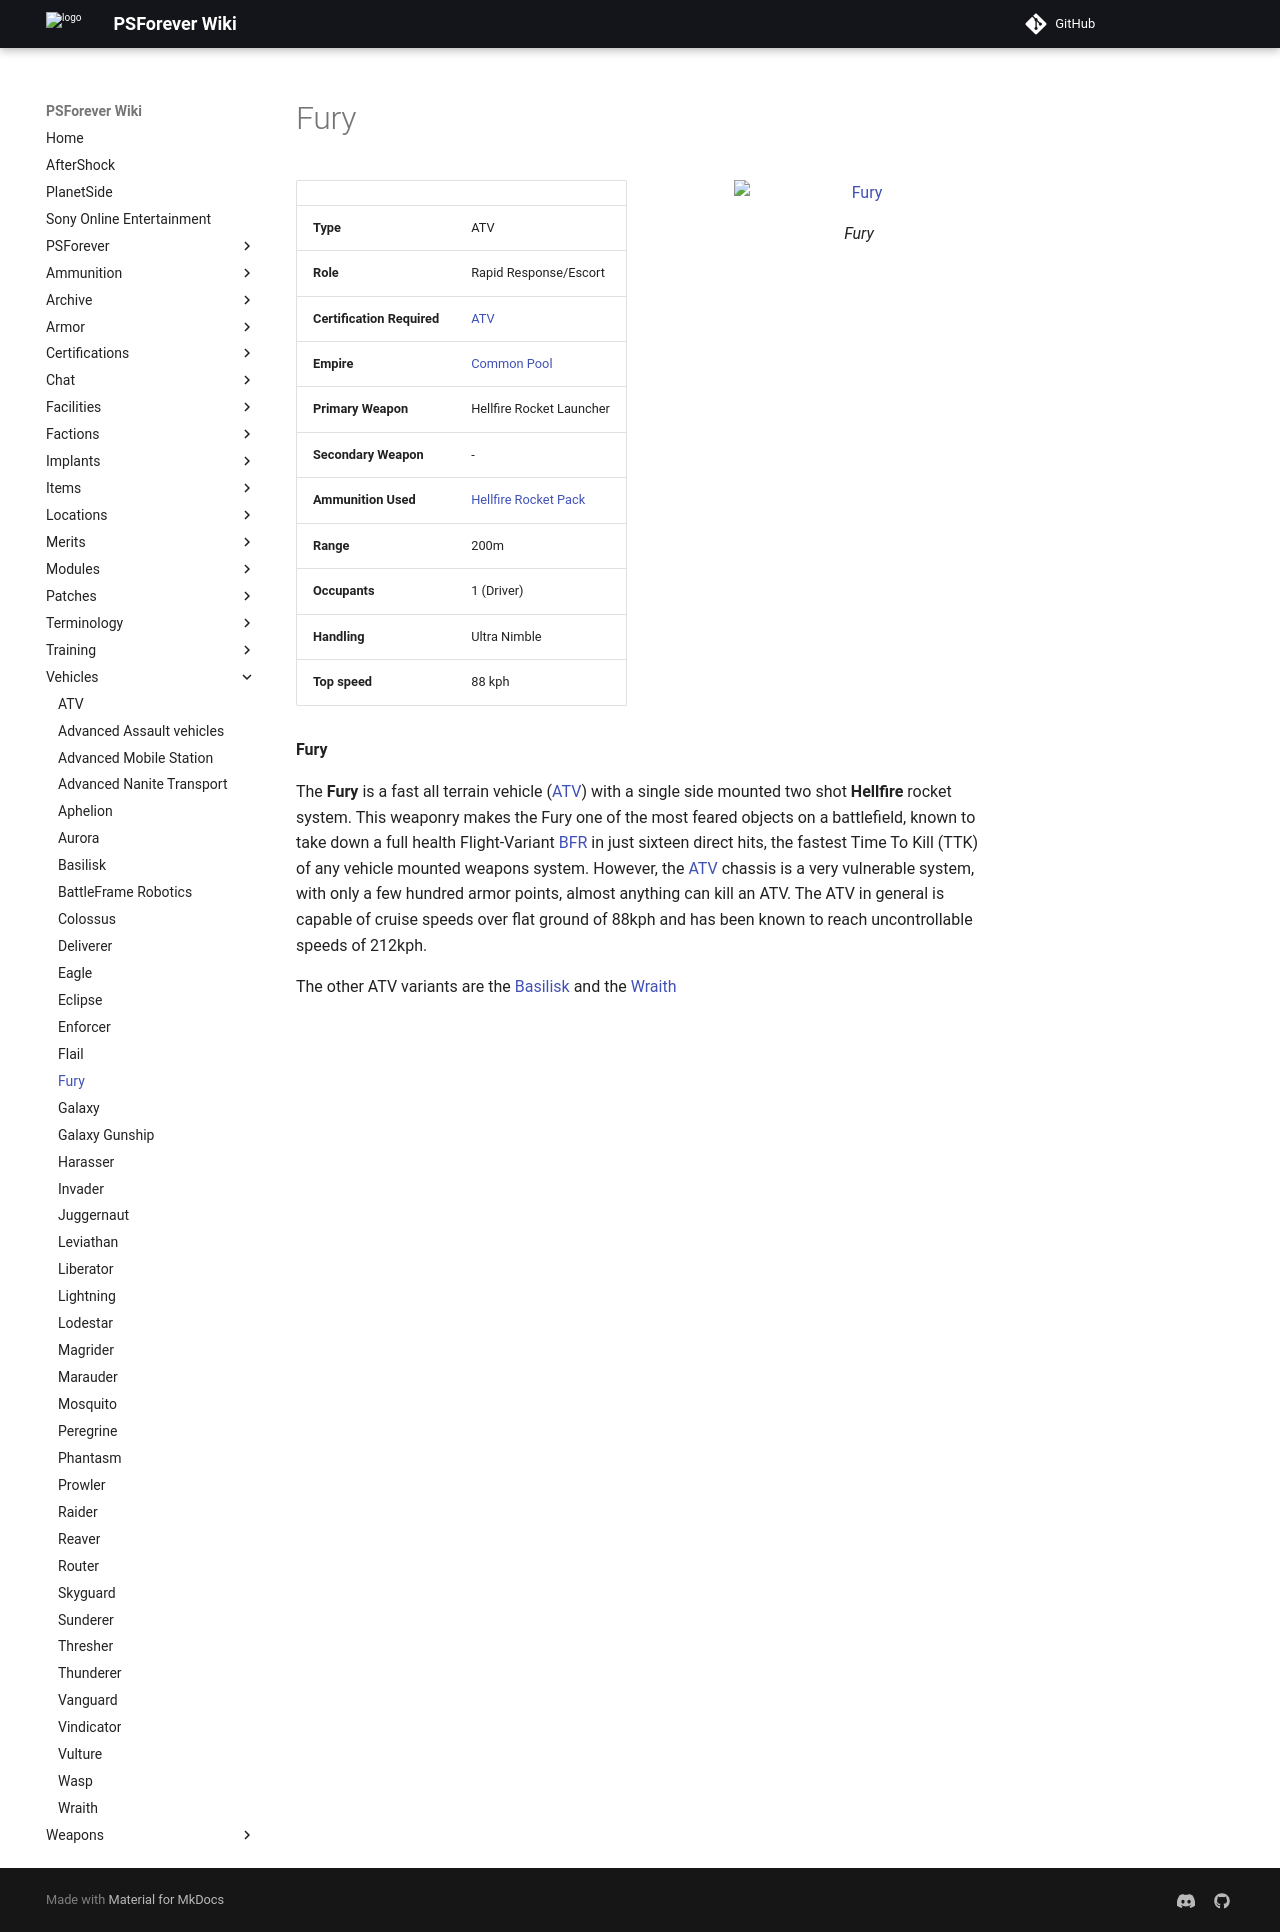

repository: psforever/wiki · page: vehicles/Fury/index.html · generator: mkdocs

# Fury

![Fury](../images/Fury.jpg){ class="figure" }

|                            |                                                               |
| -------------------------- | ------------------------------------------------------------- |
| **Type**                   | ATV                                                           |
| **Role**                   | Rapid Response/Escort                                         |
| **Certification Required** | [ATV](<../certifications/ATV_(Certification).md>)             |
| **Empire**                 | [Common Pool](../terminology/Common_Pool.md)                  |
| **Primary Weapon**         | Hellfire Rocket Launcher                                      |
| **Secondary Weapon**       | \-                                                            |
| **Ammunition Used**        | [Hellfire Rocket Pack](../ammunition/Hellfire_Rocket_Pack.md) |
| **Range**                  | 200m                                                          |
| **Occupants**              | 1 (Driver)                                                    |
| **Handling**               | Ultra Nimble                                                  |
| **Top speed**              | 88 kph                                                        |

**Fury**

The **Fury** is a fast all terrain vehicle ([ATV](ATV.md)) with a single side
mounted two shot **Hellfire** rocket system. This weaponry makes the Fury one of
the most feared objects on a battlefield, known to take down a full health
Flight-Variant [BFR](BattleFrame_Robotics.md) in just sixteen direct hits, the
fastest Time To Kill (TTK) of any vehicle mounted weapons system. However, the
[ATV](ATV.md) chassis is a very vulnerable system, with only a few hundred armor
points, almost anything can kill an ATV. The ATV in general is capable of cruise
speeds over flat ground of 88kph and has been known to reach uncontrollable
speeds of 212kph.

The other ATV variants are the [Basilisk](Basilisk.md) and the
[Wraith](Wraith.md)
